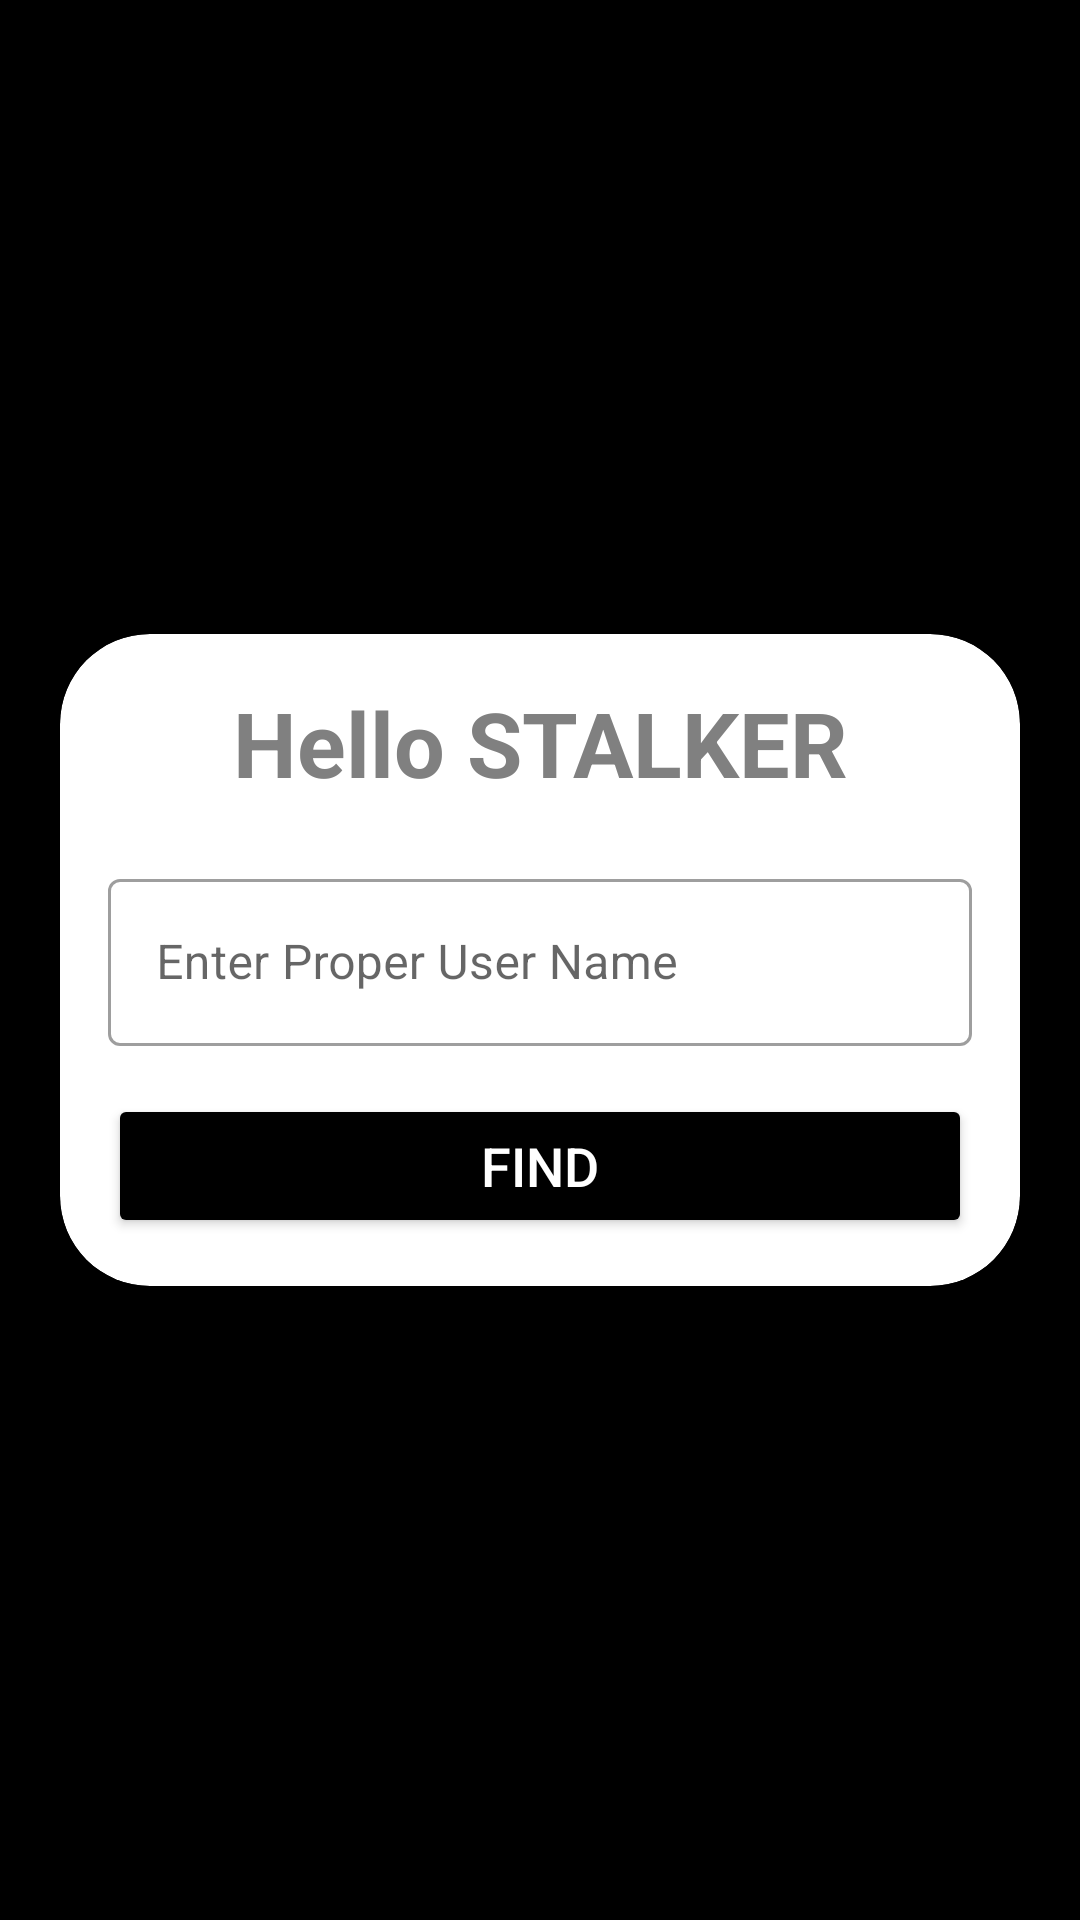

Here is an Android app screen rendered from its layout file. Give the layout XML and the strings, colors and styles it references.
<!-- AndroidManifest.xml: application theme Theme.Stalker -->
<!-- res/layout/activity_search_page.xml -->
<?xml version="1.0" encoding="utf-8"?>
<LinearLayout xmlns:android="http://schemas.android.com/apk/res/android"
    xmlns:app="http://schemas.android.com/apk/res-auto"
    xmlns:tools="http://schemas.android.com/tools"
    android:layout_width="match_parent"
    android:layout_height="match_parent"
    tools:context=".search_page"
    android:background="@color/black"
    >
    <com.google.android.material.card.MaterialCardView
        android:layout_gravity="center"
        android:layout_width="match_parent"
        android:layout_height="wrap_content"
        android:layout_marginStart="20dp"
        android:layout_marginEnd="20dp"
        android:elevation="10dp"
        app:cardCornerRadius="30dp"
        android:background="@color/white" >

        <LinearLayout
            android:layout_width="match_parent"
            android:layout_height="wrap_content"
            android:layout_margin="16dp"
            android:orientation="vertical">

            <TextView
                android:layout_width="match_parent"
                android:layout_height="wrap_content"
                android:text="Hello STALKER"
                android:textSize="30sp"
                android:textStyle="bold"
                android:gravity="center"
                android:textColor="#808080"
                />

            <com.google.android.material.textfield.TextInputLayout
                android:layout_width="match_parent"
                android:layout_height="wrap_content"
                style="@style/Widget.MaterialComponents.TextInputLayout.OutlinedBox"
                android:layout_marginTop="20dp">

                <androidx.appcompat.widget.AppCompatEditText
                    android:id="@+id/etName"
                    android:layout_width="match_parent"
                    android:layout_height="wrap_content"
                    android:hint="Enter Proper User Name"
                    android:textColor="#363843"
                    android:textColorHint="#7A8089"
                    />

            </com.google.android.material.textfield.TextInputLayout>



            <Button
                android:id="@+id/btnstart"
                android:layout_width="match_parent"
                android:layout_height="wrap_content"
                android:layout_marginTop="16dp"
                android:backgroundTint="#000000"
                android:text="Find"
                android:textColor="@color/white"
                android:textSize="18sp"
                />
        </LinearLayout>
    </com.google.android.material.card.MaterialCardView>

</LinearLayout>
<!-- resources referenced by this layout -->
<resources>
  <color name="black">#FF000000</color>
  <color name="white">#FFFFFFFF</color>
  <style name="Theme.Stalker" parent="Theme.MaterialComponents.DayNight.NoActionBar">
          
          <item name="colorPrimary">@color/black</item>
          <item name="colorPrimaryVariant">#1E1C1C</item>
          <item name="colorOnPrimary">@color/white</item>
          
          <item name="colorSecondary">@color/teal_200</item>
          <item name="colorSecondaryVariant">@color/teal_700</item>
          <item name="colorOnSecondary">@color/black</item>
          
          <item name="android:statusBarColor" tools:targetApi="l">?attr/colorPrimaryVariant</item>
          
      </style>
  <color name="teal_200">#FF03DAC5</color>
  <color name="teal_700">#FF018786</color>
</resources>
